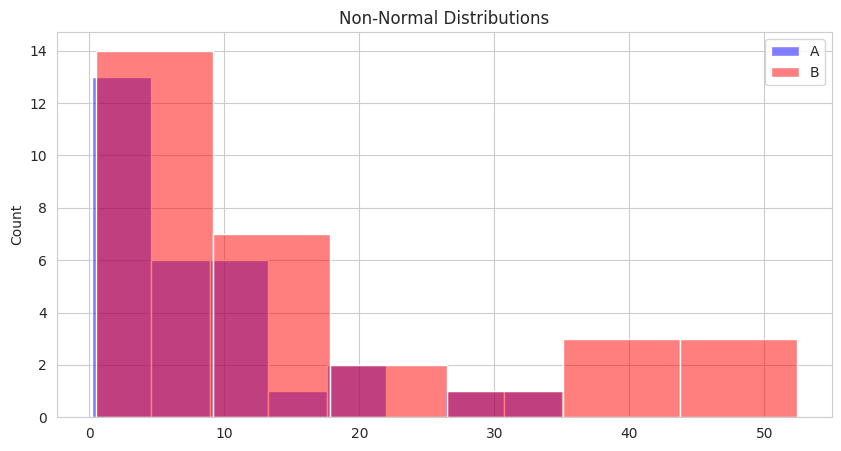

The matplotlib source for this figure:
import numpy as np
import pandas as pd
import matplotlib.pyplot as plt
import seaborn as sns
from scipy import stats

sns.set_style('whitegrid')
np.random.seed(42)

# Generate non-normal data (exponential)
group_a = np.random.exponential(scale=10, size=30)
group_b = np.random.exponential(scale=15, size=30)

# Visualize
plt.figure(figsize=(10, 5))
sns.histplot(group_a, color='blue', alpha=0.5, label='A')
sns.histplot(group_b, color='red', alpha=0.5, label='B')
plt.legend()
plt.title('Non-Normal Distributions')
plt.show()

# Perform test
u_stat, p_val = stats.mannwhitneyu(group_a, group_b)
print(f"Mann-Whitney U Test p-value: {p_val:.4f}")

# Paired data (before/after)
before = np.array([10, 20, 30, 40, 50])
after = np.array([12, 25, 35, 42, 58])

w_stat, p_val = stats.wilcoxon(before, after)
print(f"Wilcoxon Test p-value: {p_val:.4f}")

g1 = np.random.normal(10, 3, 20)
g2 = np.random.normal(12, 3, 20)
g3 = np.random.normal(11, 3, 20)

h_stat, p_val = stats.kruskal(g1, g2, g3)
print(f"Kruskal-Wallis Test p-value: {p_val:.4f}")

# Load tips dataset
# Test if 'tips' amount differs by 'sex' using Mann-Whitney U
# Your code here